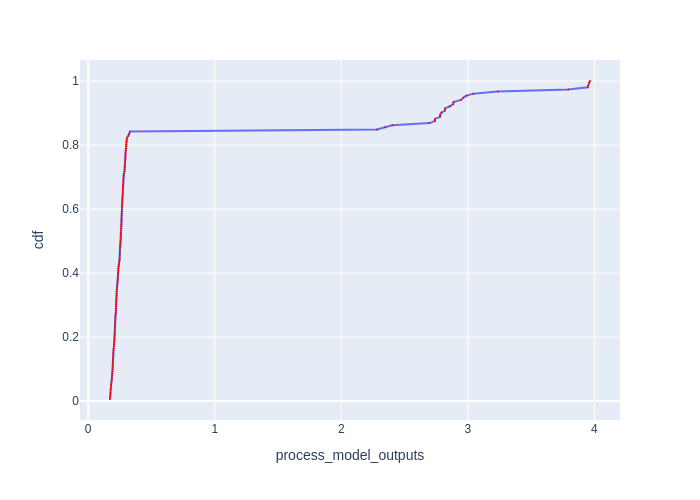

Data behind this chart, as committed beside it:
Batch Id, process_model_outputs, cdf
104, 0.1725, 0.006579
78, 0.1732, 0.01316
105, 0.1757, 0.01974
130, 0.1767, 0.02632
106, 0.1772, 0.03289
131, 0.178, 0.03947
132, 0.1808, 0.04605
27, 0.1816, 0.05263
81, 0.1844, 0.05921
80, 0.1864, 0.06579
26, 0.1875, 0.07237
133, 0.1877, 0.07895
134, 0.1906, 0.08553
1, 0.1912, 0.09211
83, 0.1934, 0.09868
3, 0.1938, 0.1053
108, 0.1941, 0.1118
82, 0.1946, 0.1184
107, 0.1962, 0.125
54, 0.1963, 0.1316
135, 0.1973, 0.1382
4, 0.1979, 0.1447
52, 0.1984, 0.1513
84, 0.1988, 0.1579
136, 0.2008, 0.1645
85, 0.2038, 0.1711
53, 0.2042, 0.1776
79, 0.2063, 0.1842
6, 0.2069, 0.1908
57, 0.2074, 0.1974
86, 0.2091, 0.2039
30, 0.2092, 0.2105
87, 0.2099, 0.2171
139, 0.2103, 0.2237
138, 0.2111, 0.2303
5, 0.2115, 0.2368
29, 0.2127, 0.2434
110, 0.2134, 0.25
55, 0.2141, 0.2566
28, 0.215, 0.2632
112, 0.2158, 0.2697
88, 0.2187, 0.2763
2, 0.2187, 0.2829
56, 0.2197, 0.2895
113, 0.2201, 0.2961
109, 0.2204, 0.3026
89, 0.221, 0.3092
32, 0.2219, 0.3158
114, 0.2234, 0.3224
33, 0.2241, 0.3289
140, 0.2244, 0.3355
137, 0.225, 0.3421
111, 0.2269, 0.3487
31, 0.2276, 0.3553
90, 0.2291, 0.3618
35, 0.2325, 0.3684
0, 0.2337, 0.375
59, 0.2338, 0.3816
142, 0.2345, 0.3882
58, 0.2354, 0.3947
... 92 more rows
